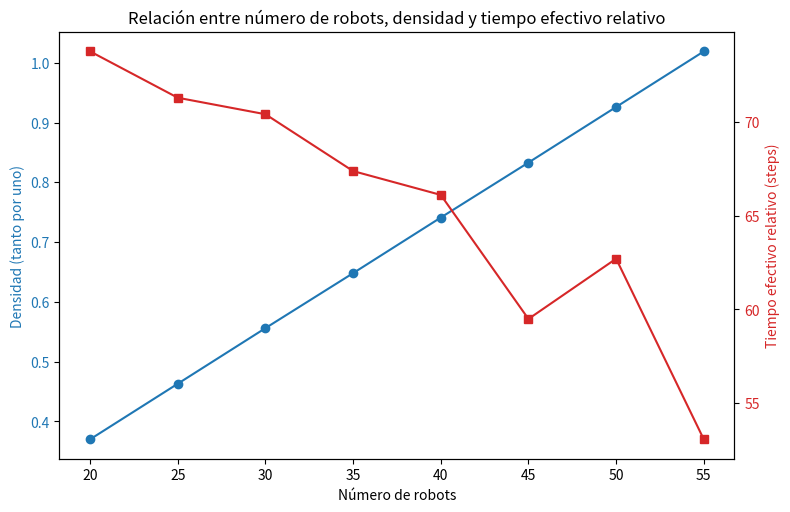
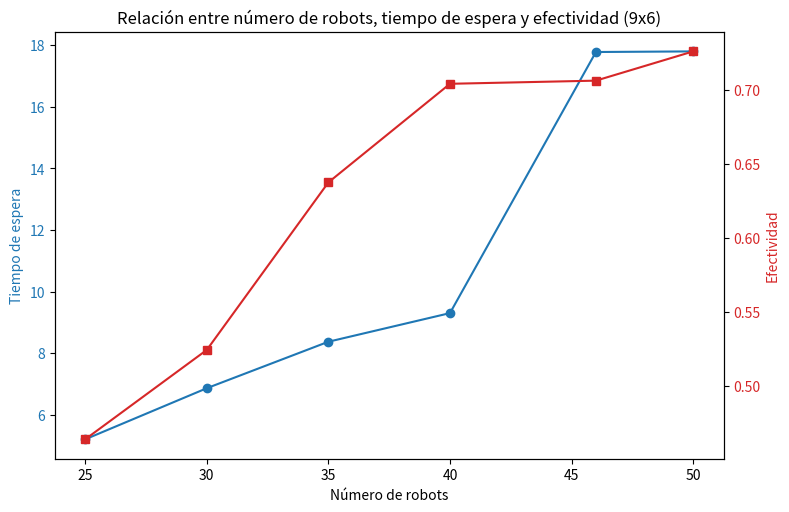

Generate these figures, in order, with matplotlib:
import pandas as pd
import matplotlib.pylab as plt


data2 = {
    'num_robots': [20 ,25, 30, 35, 40, 45, 50, 55],
    'tiempo_espera': [0.37, 0.463, 0.556, 0.648, 0.741, 0.833, 0.926, 1.019],#[137, 188, 313, 497, 681, 1574],
    'efectividad': [73.75,71.28,70.4,67.371,66.1,59.489,62.7,53.073]
}

df2 = pd.DataFrame(data2)

fig, ax1 = plt.subplots(figsize=(8,5))
ax1.set_xlabel('Número de robots')
ax1.set_ylabel('Densidad (tanto por uno)', color='tab:blue')
ax1.plot(df2['num_robots'], df2['tiempo_espera'], marker='o', color='tab:blue', label='Tiempo de espera relativo')
ax1.tick_params(axis='y', labelcolor='tab:blue')

ax2 = ax1.twinx()
ax2.set_ylabel('Tiempo efectivo relativo (steps)', color='tab:red')
ax2.plot(df2['num_robots'], df2['efectividad'], marker='s', color='tab:red', label='Efectividad')
ax2.tick_params(axis='y', labelcolor='tab:red')
figsize=(14,9)

fig.tight_layout()
plt.title('Relación entre número de robots, densidad y tiempo efectivo relativo')
plt.show()


# Datos de la tabla (9x6)
data3 = {
    'num_robots': [25, 30, 35, 40, 46, 50],
    'tiempo_espera': [5.2,6.86,8.37,9.3,17.78,17.8],#[130, 206, 293, 372, 818, 884],
    'efectividad': [0.464, 0.524344569, 0.637450199, 0.704, 0.70612245, 0.725868726]
}

df3 = pd.DataFrame(data3)

fig, ax1 = plt.subplots(figsize=(8,5))
ax1.set_xlabel('Número de robots')
ax1.set_ylabel('Tiempo de espera', color='tab:blue')
ax1.plot(df3['num_robots'], df3['tiempo_espera'], marker='o', color='tab:blue', label='Tiempo de espera')
ax1.tick_params(axis='y', labelcolor='tab:blue')

ax2 = ax1.twinx()
ax2.set_ylabel('Efectividad', color='tab:red')
ax2.plot(df3['num_robots'], df3['efectividad'], marker='s', color='tab:red', label='Efectividad')
ax2.tick_params(axis='y', labelcolor='tab:red')

fig.tight_layout()
plt.title('Relación entre número de robots, tiempo de espera y efectividad (9x6)')
plt.show()
